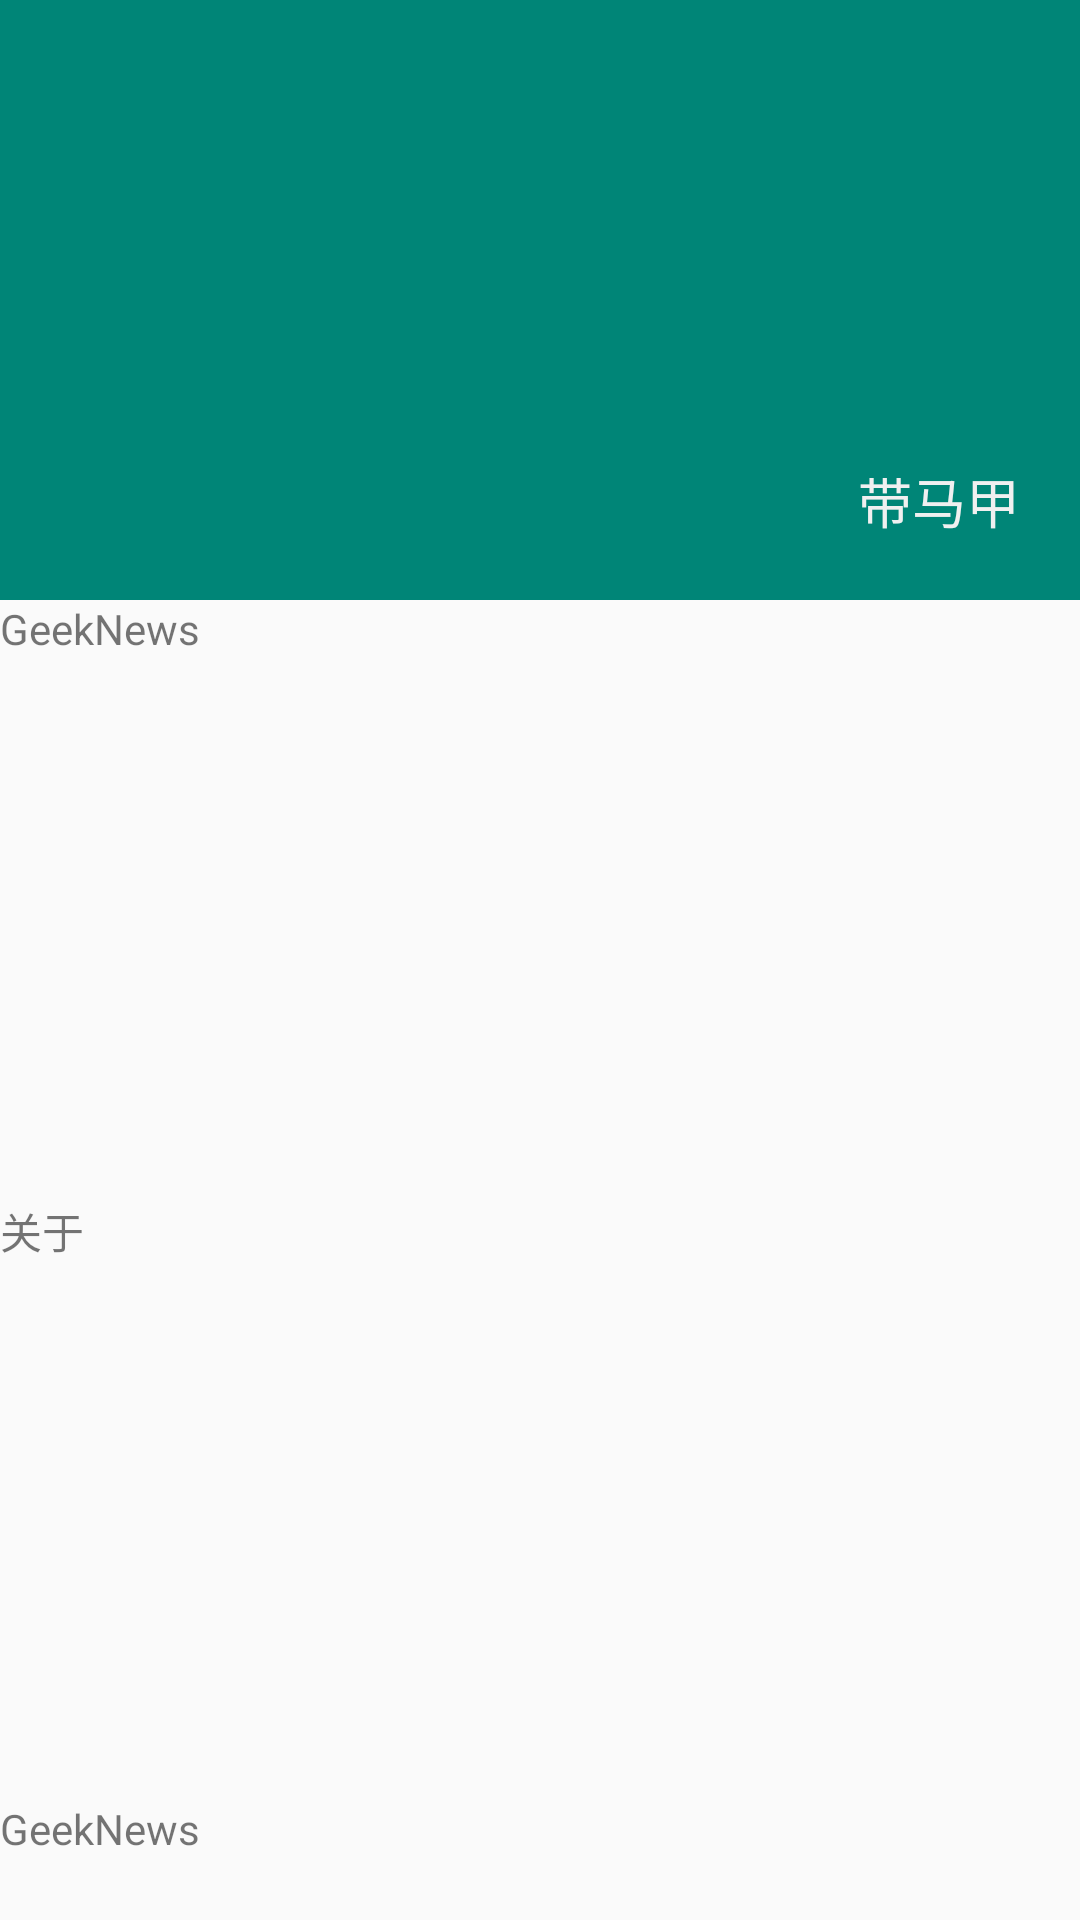

Produce the Android XML layout that renders to this screen, including the resource entries it uses.
<!-- AndroidManifest.xml: application theme AppTheme -->
<!-- res/layout/fragment_gank_detail.xml -->
<?xml version="1.0" encoding="utf-8"?>
<android.support.design.widget.CoordinatorLayout
    xmlns:android="http://schemas.android.com/apk/res/android"
    android:id="@+id/cl"
    android:layout_width="match_parent"
    android:layout_height="match_parent"
    xmlns:app="http://schemas.android.com/apk/res-auto">

    <android.support.design.widget.AppBarLayout
        android:id="@+id/appBar"
        android:layout_width="match_parent"
        android:layout_height="200dp">

        <android.support.design.widget.CollapsingToolbarLayout
            android:id="@+id/ctl"
            app:contentScrim="@color/colorPrimaryDark"
            app:layout_scrollFlags="scroll|enterAlwaysCollapsed"
            android:layout_width="match_parent"
            android:layout_height="match_parent">

            <ImageView
                app:layout_collapseMode="parallax"
                app:layout_collapseParallaxMultiplier="0.6"
                android:scaleType="centerCrop"
                android:id="@+id/iv_blur"
                android:src="@mipmap/ph11"
                android:layout_width="match_parent"
                android:layout_height="match_parent" />
            <ImageView
                app:layout_collapseMode="parallax"
                app:layout_collapseParallaxMultiplier="0.6"
                android:scaleType="centerCrop"
                android:id="@+id/iv_origin"
                android:src="@mipmap/ph11"
                android:layout_width="match_parent"
                android:layout_height="match_parent" />

            <TextView
                android:textColor="@color/white"
                android:layout_gravity="right|bottom"
                android:layout_margin="20dp"
                android:textSize="18sp"
                android:text="带马甲"
                android:layout_width="wrap_content"
                android:layout_height="wrap_content" />

        </android.support.design.widget.CollapsingToolbarLayout>

    </android.support.design.widget.AppBarLayout>

    <android.support.v4.widget.NestedScrollView
        app:layout_behavior="@string/appbar_scrolling_view_behavior"
        android:layout_width="match_parent"
        android:layout_height="match_parent">
        <LinearLayout
            android:orientation="vertical"
            android:layout_width="match_parent"
            android:layout_height="match_parent">

            <TextView
                android:text="@string/app_name"
                android:layout_width="match_parent"
                android:layout_height="200dp" />
            <TextView
                android:text="@string/about"
                android:layout_width="match_parent"
                android:layout_height="200dp" />
            <TextView
                android:text="@string/app_name"
                android:layout_width="match_parent"
                android:layout_height="200dp" />
            <TextView
                android:text="@string/about"
                android:layout_width="match_parent"
                android:layout_height="200dp" />
            <TextView
                android:text="@string/app_name"
                android:layout_width="match_parent"
                android:layout_height="200dp" />
            <TextView
                android:text="@string/about"
                android:layout_width="match_parent"
                android:layout_height="200dp" />
            <TextView
                android:text="@string/app_name"
                android:layout_width="match_parent"
                android:layout_height="200dp" />
            <TextView
                android:text="@string/about"
                android:layout_width="match_parent"
                android:layout_height="200dp" />

        </LinearLayout>
    </android.support.v4.widget.NestedScrollView>

</android.support.design.widget.CoordinatorLayout>
<!-- resources referenced by this layout -->
<resources>
  <color name="colorPrimaryDark">#00574B</color>
  <color name="white">#F0F0F0</color>
  <string name="about">关于</string>
  <string name="app_name">GeekNews</string>
  <style name="AppTheme" parent="Theme.AppCompat.Light.NoActionBar">
          
          <item name="colorPrimary">@color/colorPrimary</item>
          <item name="colorPrimaryDark">@color/colorPrimaryDark</item>
          <item name="colorAccent">@color/colorAccent</item>
      </style>
  <color name="colorPrimary">#008577</color>
  <color name="colorAccent">#D81B60</color>
</resources>
